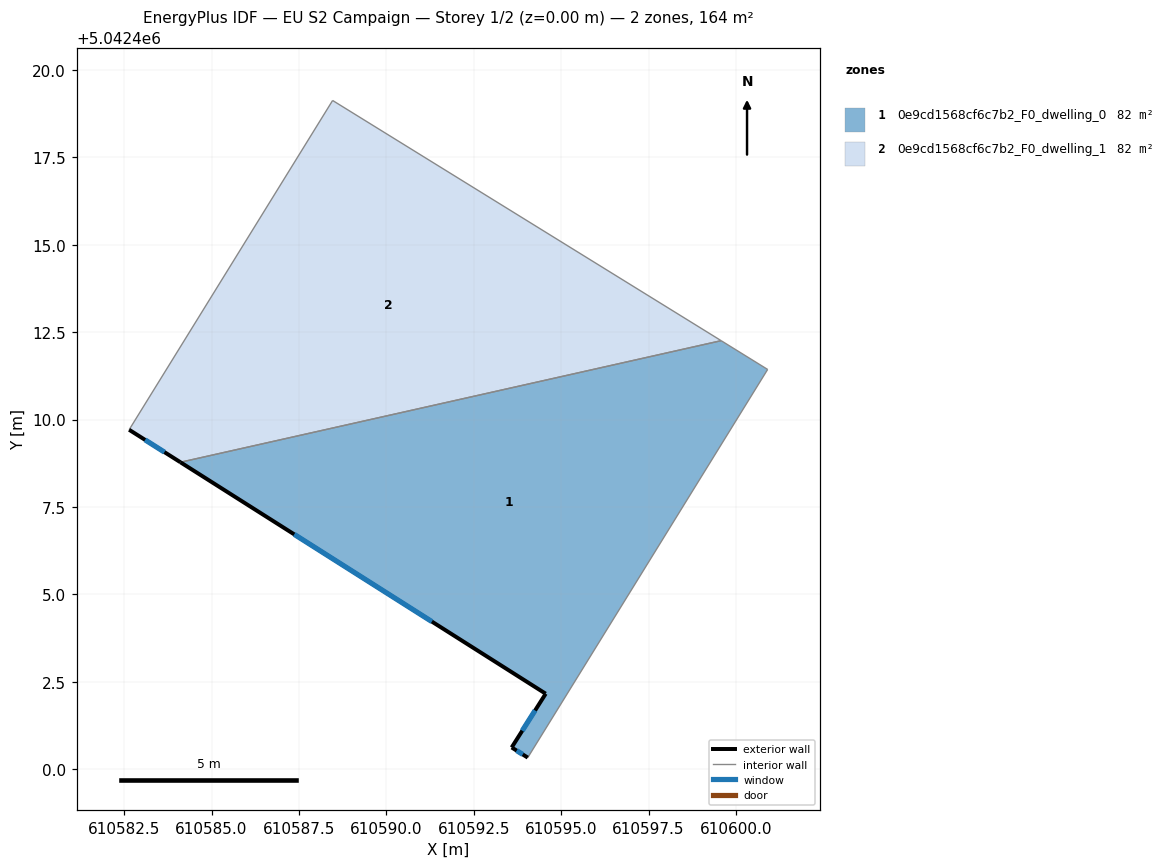
=== STOREY PLAN SPEC (per zone: floor XY polygon, exterior-wall plan segments, windows/doors) ===
zone 1: 0e9cd1568cf6c7b2_F0_dwelling_0  (82.0 m²)
  floor: (610600.91, 5042411.43) (610594.04, 5042400.33) (610593.58, 5042400.62) (610594.56, 5042402.16) (610584.11, 5042408.78) (610599.57, 5042412.26)
  exterior wall: (610584.11, 5042408.78) – (610594.56, 5042402.16)  [12.4 m]
    window: (610587.37, 5042406.72) – (610591.30, 5042404.22)  [5.3 m²]
  exterior wall: (610593.58, 5042400.62) – (610594.04, 5042400.33)  [0.5 m]
    window: (610593.73, 5042400.53) – (610593.90, 5042400.42)  [0.2 m²]
  exterior wall: (610594.56, 5042402.16) – (610593.58, 5042400.62)  [1.8 m]
    window: (610594.25, 5042401.68) – (610593.89, 5042401.10)  [0.8 m²]
  interior walls: 3
zone 2: 0e9cd1568cf6c7b2_F0_dwelling_1  (82.1 m²)
  floor: (610599.57, 5042412.26) (610584.11, 5042408.78) (610582.64, 5042409.71) (610588.46, 5042419.13)
  exterior wall: (610582.64, 5042409.71) – (610584.11, 5042408.78)  [1.7 m]
    window: (610583.10, 5042409.42) – (610583.65, 5042409.07)  [0.7 m²]
  interior walls: 3

=== DERIVED (storey summary) ===
Building: EU S2 Campaign
Storey: 1 of 2  (floor level z = 0.00 m)
Storey gross floor area: 164.1 m²
Zones on this storey: 2
  - 0e9cd1568cf6c7b2_F0_dwelling_0: floor 82.0 m²; exterior wall 14.7 m (44.2 m²); 3 window(s) 6.3 m²; WWR 14.2%
  - 0e9cd1568cf6c7b2_F0_dwelling_1: floor 82.1 m²; exterior wall 1.7 m (5.2 m²); 1 window(s) 0.7 m²; WWR 14.2%
Zone adjacency (shared interzone walls):
  - 0e9cd1568cf6c7b2_F0_dwelling_0 ↔ 0e9cd1568cf6c7b2_F0_dwelling_1